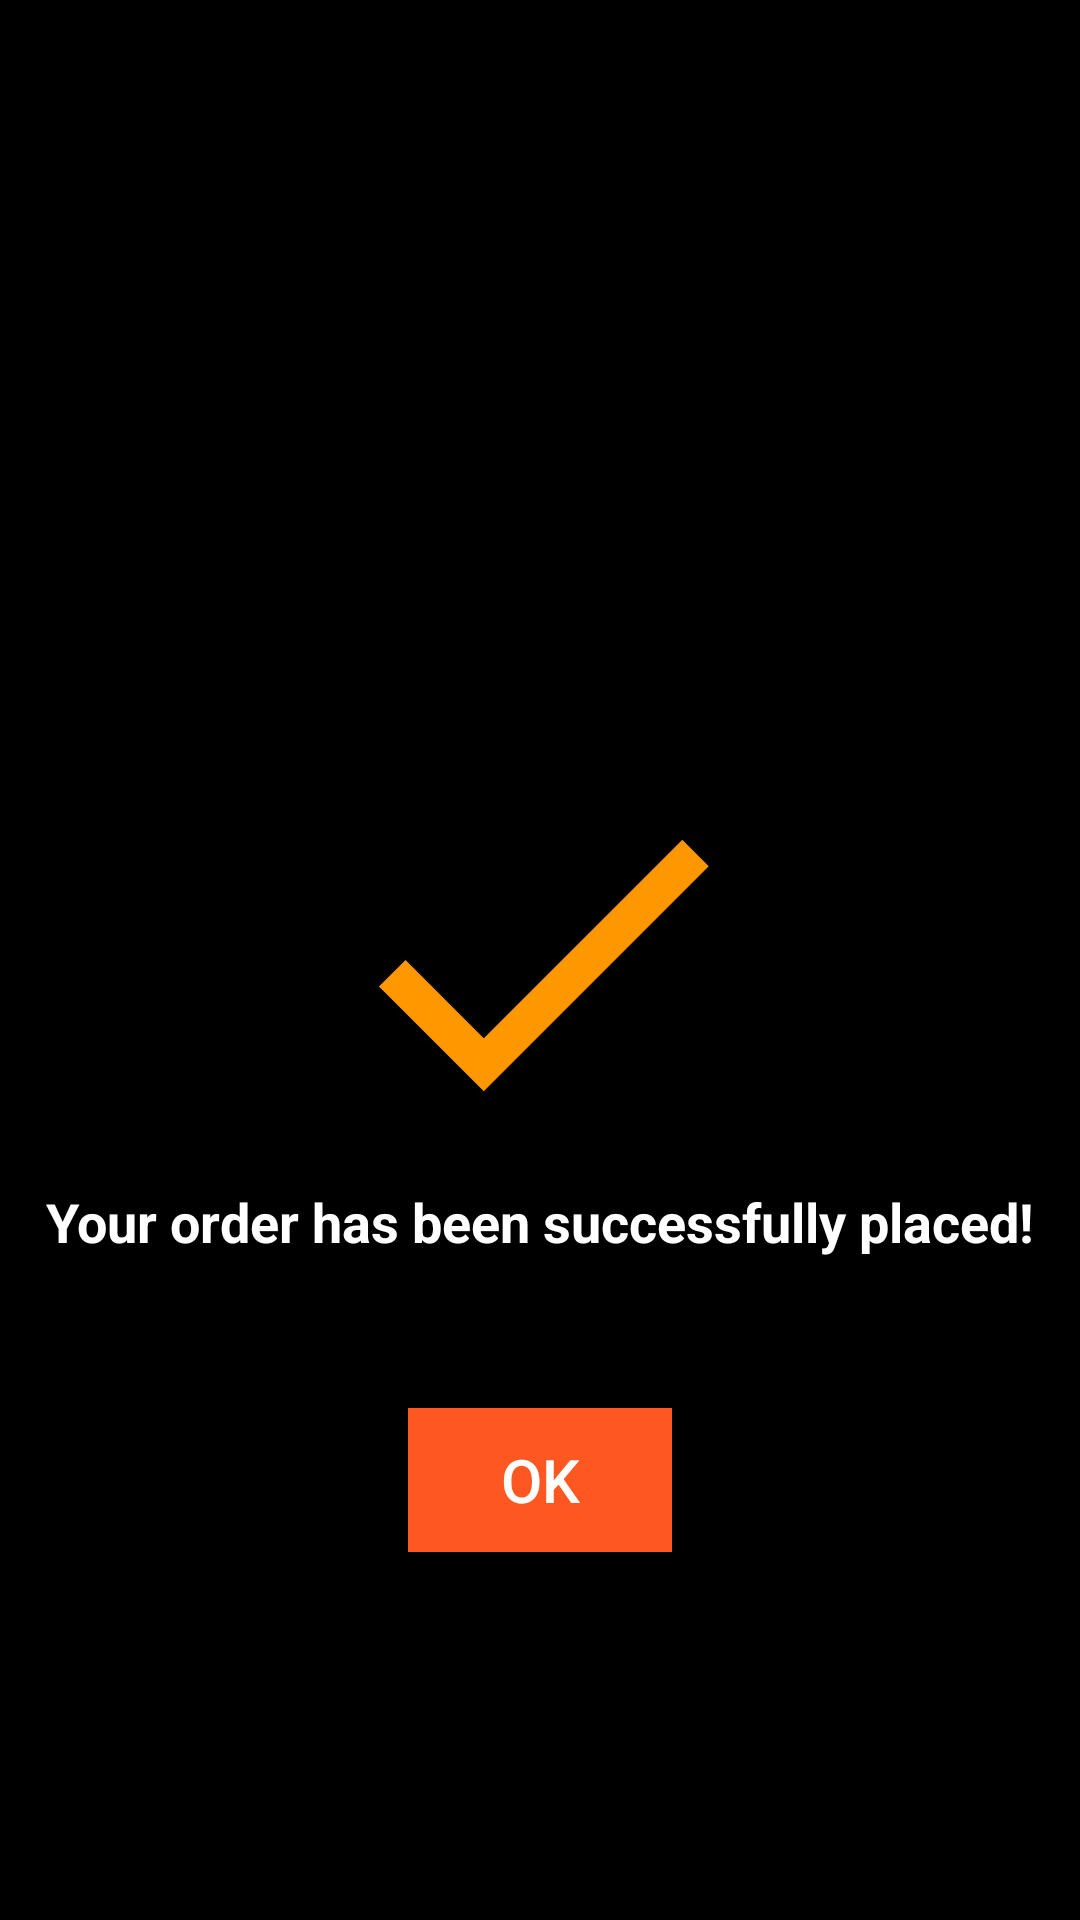

This screen was rendered from an Android layout file. Write that file and the resources it references.
<!-- AndroidManifest.xml: application theme Theme.Mobimeals -->
<!-- res/layout/activity_order_placed.xml -->
<?xml version="1.0" encoding="utf-8"?>
<RelativeLayout xmlns:android="http://schemas.android.com/apk/res/android"
    xmlns:app="http://schemas.android.com/apk/res-auto"
    xmlns:tools="http://schemas.android.com/tools"
    android:layout_width="match_parent"
    android:layout_height="match_parent"
    android:background="@color/black"
    android:id="@+id/orderPlaced"
    >


    <ImageView
        android:id="@+id/imgOrderPlaced"
        android:layout_width="150dp"
        android:layout_height="150dp"
        android:layout_centerInParent="true"
        android:background="@drawable/ic_tick_2"
        android:backgroundTint="@color/orange_light"
        />

    <TextView
        android:id="@+id/txtOrder"
        android:layout_width="wrap_content"
        android:layout_height="wrap_content"
        android:layout_below="@id/imgOrderPlaced"
        android:layout_centerHorizontal="true"
        android:text="Your order has been successfully placed!"
        android:textColor="@color/white"
        android:textSize="18sp"
        android:textStyle="bold" />

    <Button
        android:id="@+id/btnOkay"
        android:layout_width="wrap_content"
        android:layout_height="wrap_content"
        android:layout_below="@+id/txtOrder"
        android:layout_centerHorizontal="true"
        android:layout_marginTop="50dp"
        android:background="#FF5722"
        android:text="OK"
        android:textColor="@color/white"
        android:textSize="20sp" />

</RelativeLayout>
<!-- resources referenced by this layout -->
<resources>
  <color name="black">#000000</color>
  <color name="orange_light">#FF9800</color>
  <color name="white">#FFFFFF</color>
  <!-- drawable ic_tick_2 (drawable) -->
  <?xml version="1.0" encoding="utf-8"?>
  <vector xmlns:android="http://schemas.android.com/apk/res/android"
      android:width="24dp"
      android:height="24dp"
      android:viewportWidth="24"
      android:viewportHeight="24"
      android:tint="@color/colorSuccess">
    <path
        android:fillColor="@android:color/white"
        android:pathData="M9,16.17L4.83,12l-1.42,1.41L9,19 21,7l-1.41,-1.41z"/>
  </vector>
  <style name="Theme.Mobimeals" parent="Base.Theme.Mobimeals" />
  <color name="colorSuccess">#4CAF50</color>
  <style name="Base.Theme.Mobimeals" parent="Theme.MaterialComponents.DayNight.NoActionBar">
          
          <item name="colorPrimary">@color/colorPrimary</item>
          <item name="colorPrimaryDark">@color/colorPrimaryDark</item>
          <item name="colorAccent">@color/colorAccent</item>
          
          
          <item name="android:statusBarColor">@color/colorPrimaryDark</item>
          
          
      </style>
  <color name="colorPrimary">#FF9800</color>
  <color name="colorPrimaryDark">#F57C00</color>
  <color name="colorAccent">#FFA726</color>
</resources>
